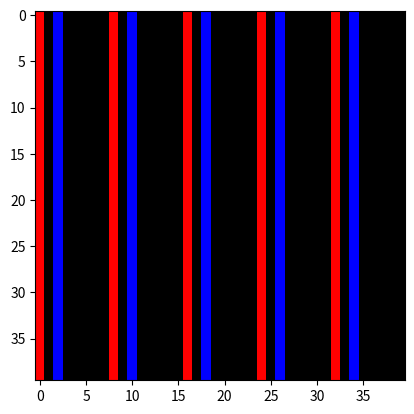

The matplotlib source for this figure:
import numpy as np
from PIL import Image
import matplotlib.pyplot as plt

size=40

arr = np.zeros((size,size,3))

arr[:,:,0] = [[255]*size]*size
arr[:,:,1] = [[255]*size]*size
arr[:,:,2] = [[0]*size]*size

img = Image.fromarray(arr.astype(int), 'RGB')
print(img)

imgplot = plt.imshow(img)
plt.show()
# imgplot.show()
